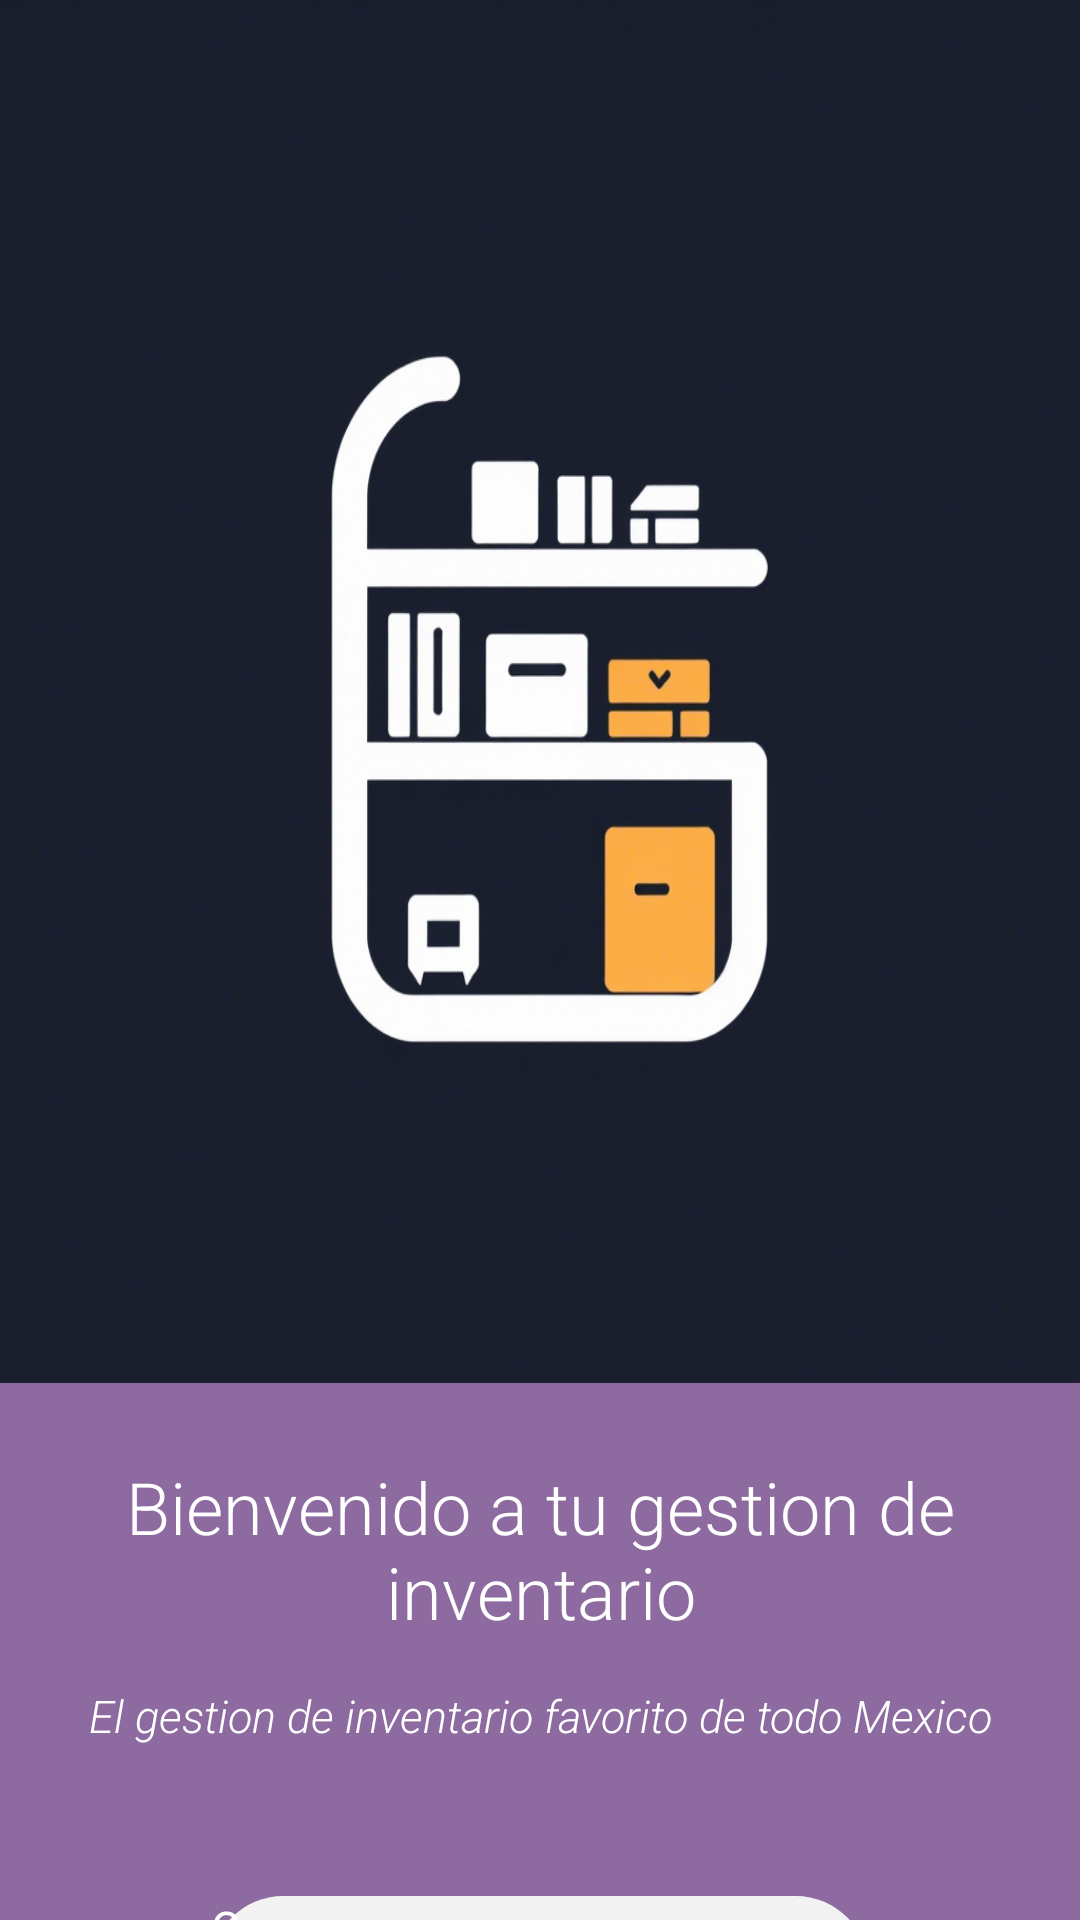

The Android layout XML behind this screen, and the referenced resources:
<!-- AndroidManifest.xml: application theme Theme.ProyectoFinalMoviles -->
<!-- res/layout/activity_main.xml -->
<?xml version="1.0" encoding="utf-8"?>
<LinearLayout xmlns:android="http://schemas.android.com/apk/res/android"
    xmlns:app="http://schemas.android.com/apk/res-auto"
    xmlns:tools="http://schemas.android.com/tools"
    android:id="@+id/main"
    android:layout_width="match_parent"
    android:layout_height="match_parent"
    android:orientation="vertical"
    android:background="@color/blue_variation"
    tools:context=".MainActivity">

    <ImageView
        android:layout_width="match_parent"
        android:layout_height="461dp"
        android:src="@drawable/logo_inventario"
        android:scaleType="fitXY"/>

    <TextView
        android:layout_width="match_parent"
        android:layout_height="wrap_content"
        android:textSize="24sp"
        android:layout_marginTop="25dp"
        android:textColor="@color/white"
        android:fontFamily="sans-serif-light"
        android:text="Bienvenido a tu gestion de inventario"
        android:textAlignment="center"/>

    <TextView
        android:layout_width="match_parent"
        android:layout_height="wrap_content"
        android:textSize="15sp"
        android:fontFamily="sans-serif-light"
        android:textStyle="italic"
        android:text="El gestion de inventario favorito de todo Mexico"
        android:textAlignment="center"
        android:padding="15dp"
        android:textColor="@color/white"/>

    <Button
        android:id="@+id/button_start"
        android:layout_width="219dp"
        android:layout_height="48dp"
        android:layout_gravity="center_horizontal"
        android:layout_marginTop="35dp"
        android:background="@drawable/round_button"
        android:text="@string/button_start"
        android:textColor="@color/white"
        android:textSize="15sp" />




</LinearLayout>
<!-- resources referenced by this layout -->
<resources>
  <color name="blue_variation">#8D6A9F</color>
  <color name="white">#FFFFFFFF</color>
  <!-- drawable logo_inventario: png bitmap (drawable, 263167 bytes) -->
  <!-- drawable round_button (drawable) -->
  <?xml version="1.0" encoding="utf-8"?>
  <selector xmlns:android="http://schemas.android.com/apk/res/android">
  
      <item>
          <shape android:shape="rectangle">
              <solid android:color="@color/dusty_white"/>
              <corners android:radius="40dp"/>
          </shape>
      </item>
  </selector>
  <string name="button_start">Comencemos</string>
  <color name="dusty_white">#F2F2F2</color>
</resources>
